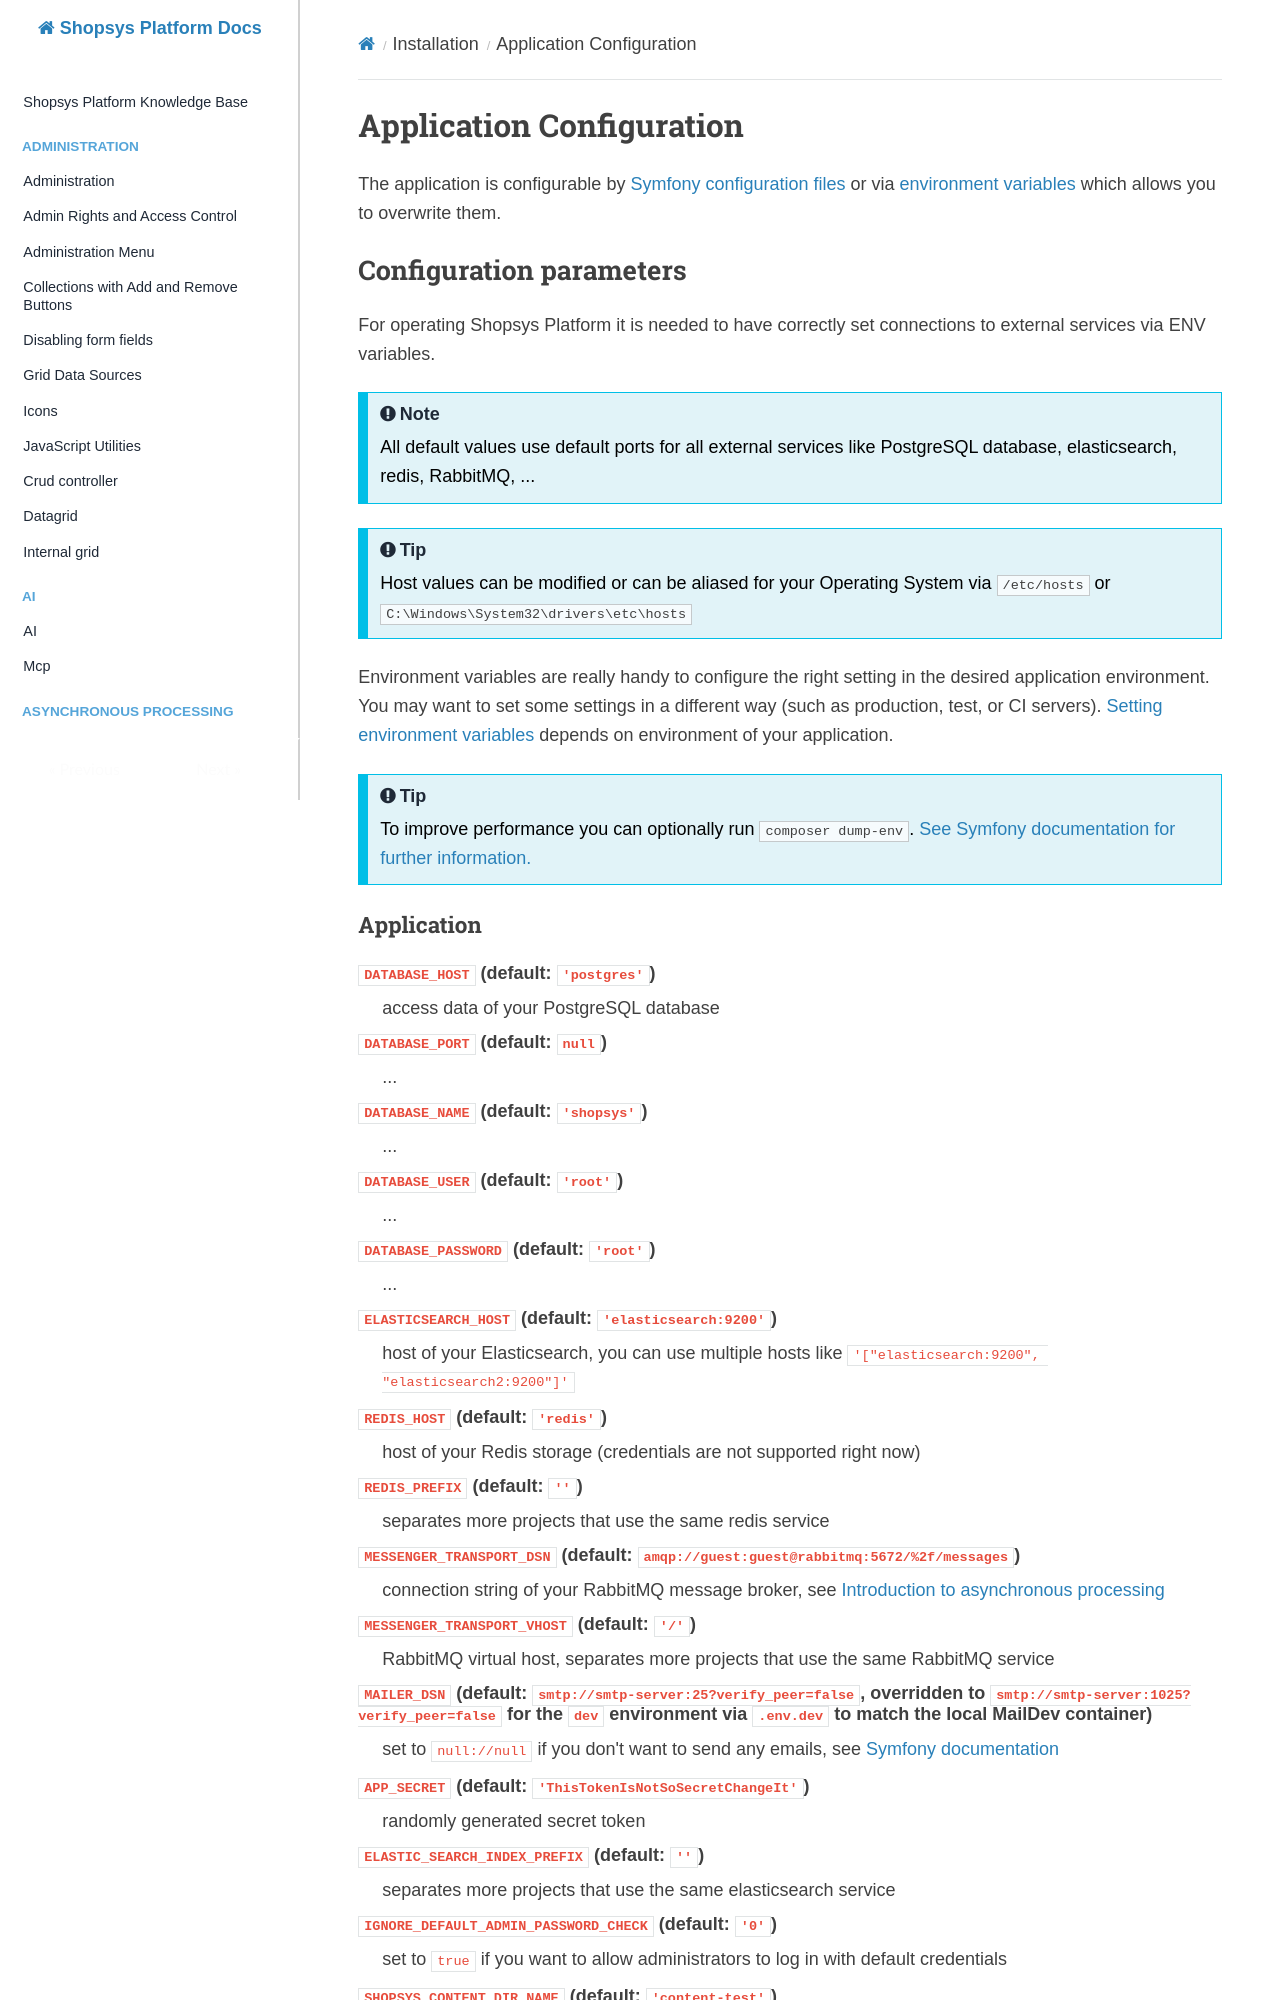

repository: shopsys/shopsys · page: installation/application-configuration/index.html · generator: mkdocs

# Application Configuration

The application is configurable by [Symfony configuration files](https://symfony.com/doc/4.4/configuration.html#configuration-parameters) or via [environment variables](https://symfony.com/doc/4.4/configuration.html#configuration-environments) which allows you to overwrite them.

## Configuration parameters

For operating Shopsys Platform it is needed to have correctly set connections to external services via ENV variables.

!!! note

    All default values use default ports for all external services like PostgreSQL database, elasticsearch, redis, RabbitMQ, ...

!!! tip

    Host values can be modified or can be aliased for your Operating System via `/etc/hosts` or `C:\Windows\System32\drivers\etc\hosts`

Environment variables are really handy to configure the right setting in the desired application environment.
You may want to set some settings in a different way (such as production, test, or CI servers).
[Setting environment variables](../introduction/setting-environment-variables.md) depends on environment of your application.

!!! tip

    To improve performance you can optionally run `composer dump-env`. [See Symfony documentation for further information.](https://symfony.com/doc/4.4/configuration.html#configuring-environment-variables-in-production)
